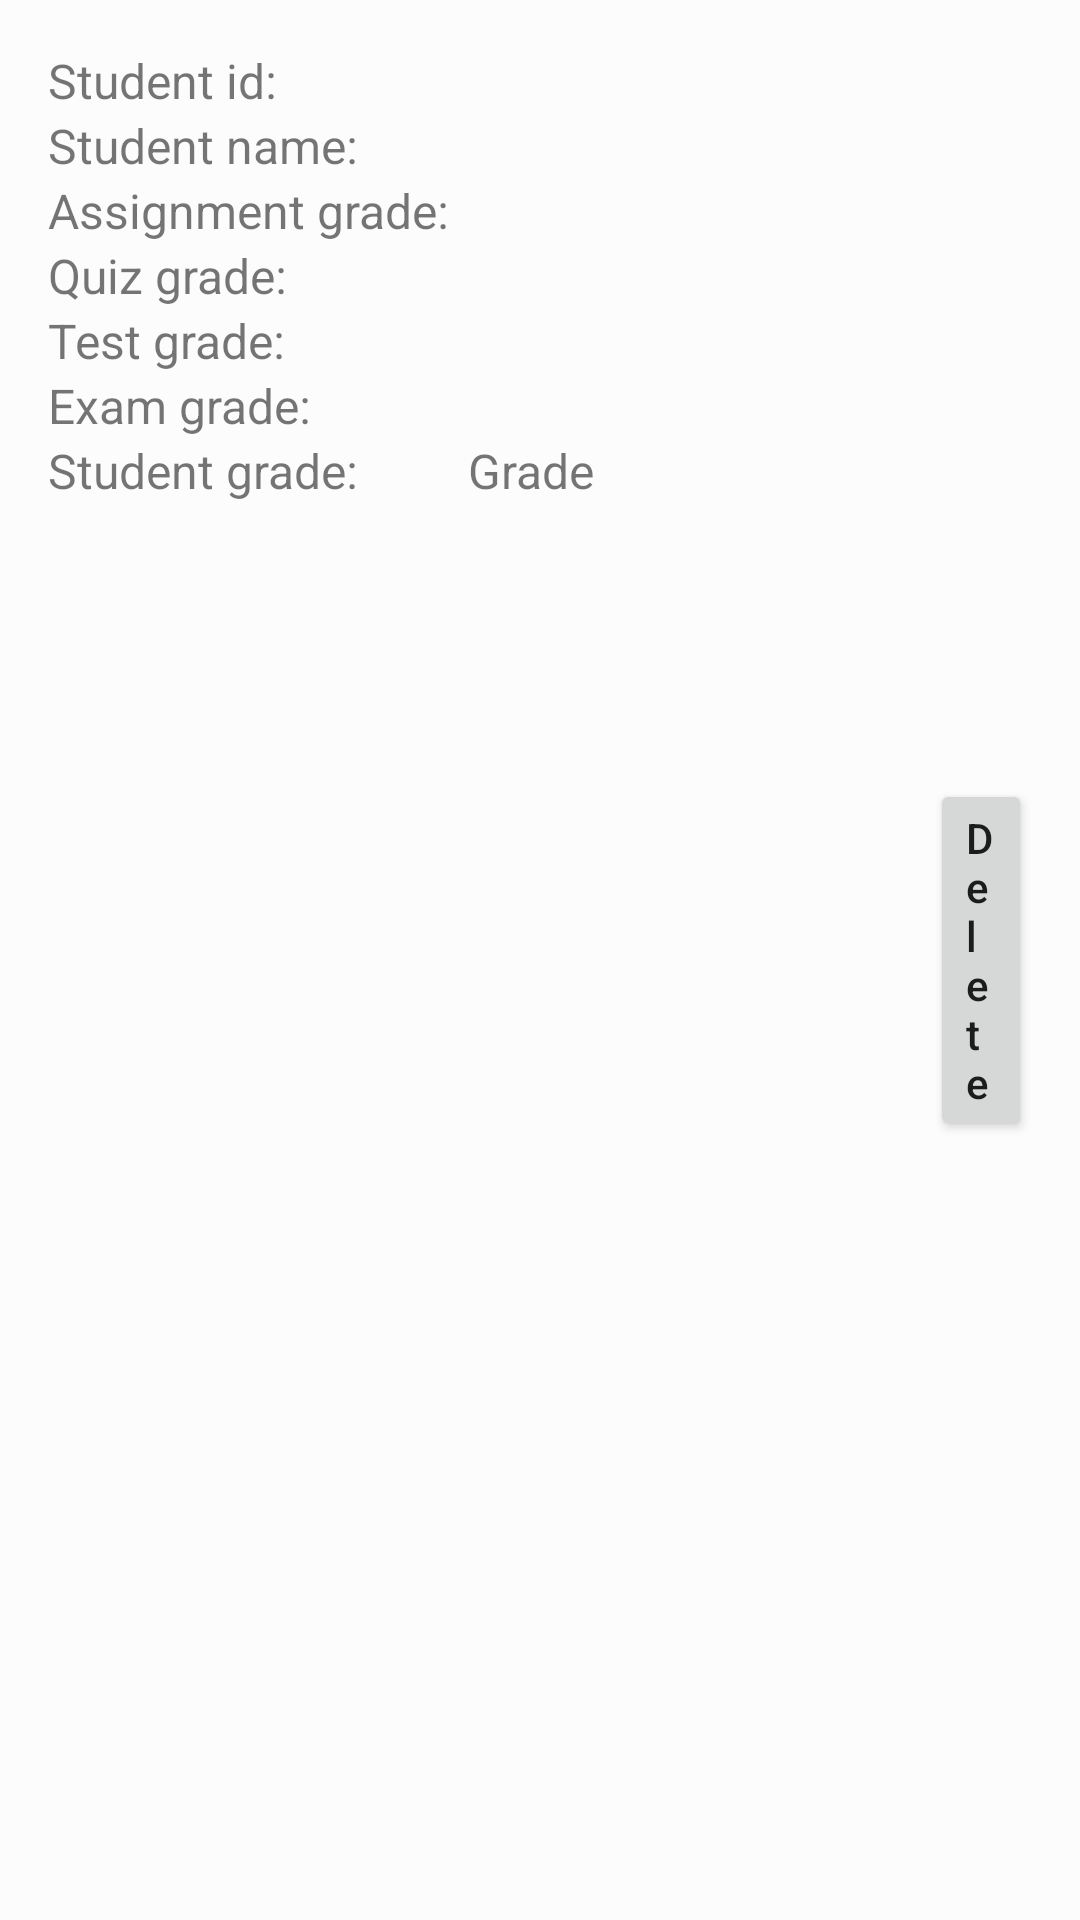

Here is an Android app screen rendered from its layout file. Give the layout XML and the strings, colors and styles it references.
<!-- AndroidManifest.xml: application theme Theme.Gradebook1 -->
<!-- res/layout/card_items_std.xml -->
<?xml version="1.0" encoding="utf-8"?>
<LinearLayout xmlns:android="http://schemas.android.com/apk/res/android"
    xmlns:tools="http://schemas.android.com/tools"
    android:layout_width="match_parent"
    android:layout_height="wrap_content"

    android:background="@color/cardview_shadow_end_color"
    android:padding="16dp"
    android:weightSum="1">


    <LinearLayout
        android:layout_width="140dp"
        android:layout_height="wrap_content"
        android:orientation="vertical">


        <TextView
            android:id="@+id/textView12"
            android:layout_width="match_parent"
            android:layout_height="wrap_content"
            android:textSize="16sp"
            android:text="Student id:" />

        <TextView
            android:id="@+id/textView13"
            android:layout_width="match_parent"
            android:layout_height="wrap_content"
            android:textSize="16sp"
            android:text="Student name:" />

        <TextView
            android:id="@+id/textView14"
            android:layout_width="match_parent"
            android:layout_height="wrap_content"
            android:textSize="16sp"
            android:text="Assignment grade:" />

        <TextView
            android:id="@+id/textView15"
            android:layout_width="match_parent"
            android:layout_height="wrap_content"
            android:textSize="16sp"
            android:text="Quiz grade:" />

        <TextView
            android:id="@+id/textView16"
            android:layout_width="match_parent"
            android:layout_height="wrap_content"
            android:textSize="16sp"
            android:text="Test grade:" />

        <TextView
            android:id="@+id/textView17"
            android:layout_width="match_parent"
            android:layout_height="wrap_content"
            android:textSize="16sp"
            android:text="Exam grade:" />

        <TextView
            android:id="@+id/textView6"
            android:layout_width="match_parent"
            android:layout_height="wrap_content"
            android:textSize="16sp"
            android:text="Student grade:" />
    </LinearLayout>

    <LinearLayout
        android:layout_width="154dp"
        android:layout_height="wrap_content"

        android:orientation="vertical">
        

        <TextView
            android:id="@+id/tvId"
            android:layout_width="wrap_content"
            android:layout_height="wrap_content"
            android:textSize="16sp"
            tools:text="Id" />

        <TextView
            android:id="@+id/tvName"
            android:layout_width="wrap_content"
            android:layout_height="wrap_content"
            android:textSize="16sp"
            tools:text="Name" />

        <TextView
            android:id="@+id/tvAssignment"
            android:layout_width="wrap_content"
            android:layout_height="wrap_content"
            android:textSize="16sp"
            tools:text="Assignment" />

        <TextView
            android:id="@+id/tvQuiz"
            android:layout_width="wrap_content"
            android:layout_height="wrap_content"
            android:textSize="16sp"
            tools:text="Quiz" />

        <TextView
            android:id="@+id/tvTest"
            android:layout_width="wrap_content"
            android:layout_height="wrap_content"
            android:textSize="16sp"
            tools:text="Test" />

        <TextView
            android:id="@+id/tvExam"
            android:layout_width="wrap_content"
            android:layout_height="wrap_content"
            android:textSize="16sp"
            tools:text="Exam" />

        <TextView
            android:id="@+id/tvGrade"
            android:layout_width="match_parent"
            android:layout_height="wrap_content"
            android:textSize="16sp"
            android:text="Grade" />

    </LinearLayout>

    <Button
        android:id="@+id/btnDelete"
        android:layout_width="wrap_content"
        android:layout_height="wrap_content"
        android:layout_gravity="center_vertical"
        android:gravity="center_vertical"
        android:text="Delete"
        android:textAllCaps="false" />

</LinearLayout>
<!-- resources referenced by this layout -->
<resources>
  <style name="Theme.Gradebook1" parent="Theme.MaterialComponents.DayNight.NoActionBar">
          
          <item name="colorPrimary">@color/purple_500</item>
          <item name="colorPrimaryVariant">@color/purple_700</item>
          <item name="colorOnPrimary">@color/white</item>
          
          <item name="colorSecondary">@color/teal_200</item>
          <item name="colorSecondaryVariant">@color/teal_700</item>
          <item name="colorOnSecondary">@color/black</item>
          
          <item name="android:statusBarColor">@color/purple_200</item>
          
  
      </style>
  <color name="purple_500">#272727</color>
  <color name="purple_700">#FF3700B3</color>
  <color name="white">#FFFFFFFF</color>
  <color name="teal_200">#FF03DAC5</color>
  <color name="teal_700">#FF018786</color>
  <color name="black">#FF000000</color>
  <color name="purple_200">#272727</color>
</resources>
